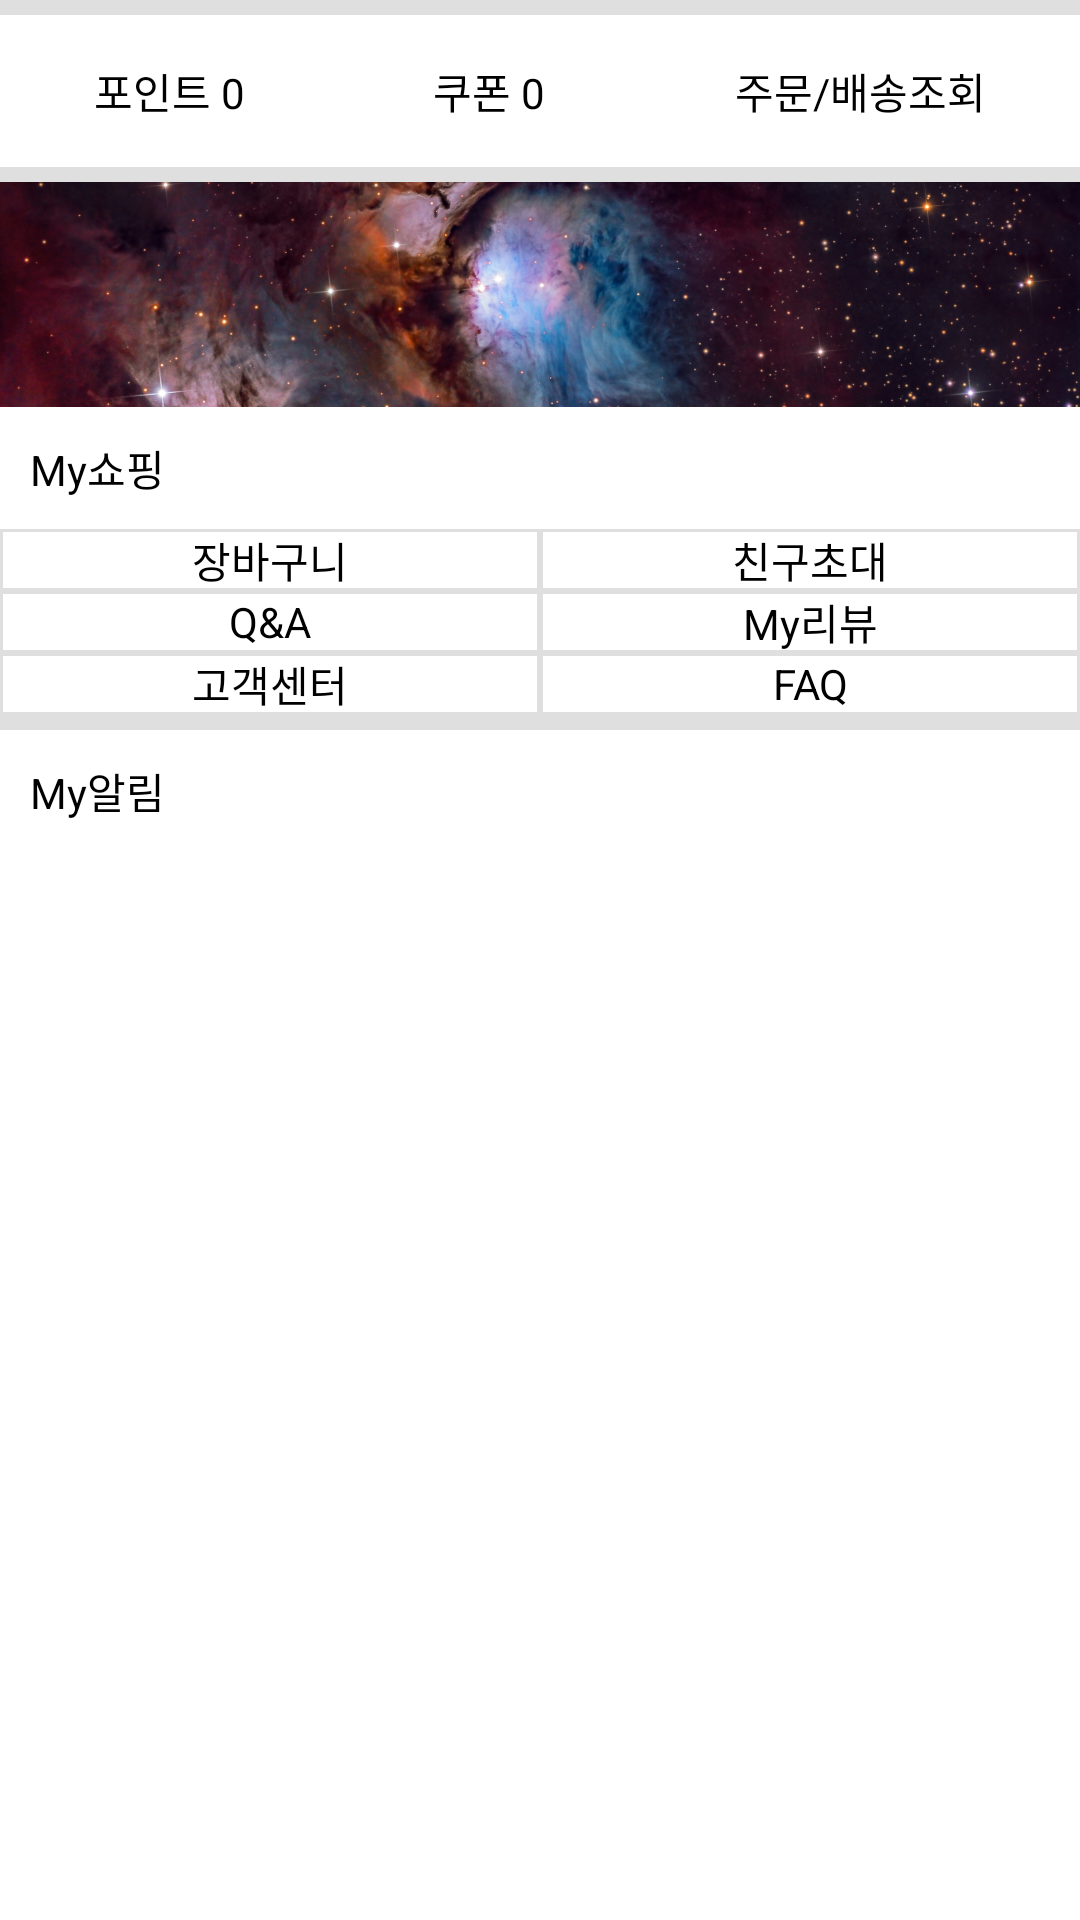

This screen was rendered from an Android layout file. Write that file and the resources it references.
<!-- AndroidManifest.xml: application theme Theme.Clone_Hiver -->
<!-- res/layout/activity_my.xml -->
<?xml version="1.0" encoding="utf-8"?>
<androidx.constraintlayout.widget.ConstraintLayout
    xmlns:android="http://schemas.android.com/apk/res/android"
    xmlns:app="http://schemas.android.com/apk/res-auto"
    xmlns:tools="http://schemas.android.com/tools"
    android:layout_width="match_parent"
    android:layout_height="match_parent"
    tools:context=".activity.MyActivity">

    <ScrollView
        android:layout_width="0dp"
        android:layout_height="0dp"
        app:layout_constraintStart_toStartOf="parent"
        app:layout_constraintEnd_toEndOf="parent"
        app:layout_constraintTop_toTopOf="parent"
        app:layout_constraintBottom_toBottomOf="parent">
        <androidx.constraintlayout.widget.ConstraintLayout
            android:layout_width="match_parent"
            android:layout_height="match_parent">

            <View
                android:id="@+id/bar1"
                android:layout_width="0dp"
                android:layout_height="5dp"
                android:background="@color/gray"
                app:layout_constraintStart_toStartOf="parent"
                app:layout_constraintEnd_toEndOf="parent"
                app:layout_constraintTop_toTopOf="parent"/>

            <LinearLayout
                android:id="@+id/btn3Layout"
                android:layout_width="0dp"
                android:layout_height="wrap_content"
                android:orientation="horizontal"
                app:layout_constraintStart_toStartOf="parent"
                app:layout_constraintEnd_toEndOf="parent"
                app:layout_constraintTop_toBottomOf="@id/bar1">

                <TextView
                    android:layout_width="wrap_content"
                    android:layout_height="wrap_content"
                    android:layout_weight="1"
                    android:drawableTop="@drawable/doller_icon"
                    android:gravity="center"
                    android:text="포인트 0"
                    android:textSize="14sp"
                    android:textColor="@color/black"
                    android:paddingTop="15dp"
                    android:paddingBottom="15dp"/>

                <TextView
                    android:layout_width="wrap_content"
                    android:layout_height="wrap_content"
                    android:layout_weight="1"
                    android:drawableTop="@drawable/doller_icon"
                    android:gravity="center"
                    android:text="쿠폰 0"
                    android:textSize="14sp"
                    android:textColor="@color/black"
                    android:paddingTop="15dp"
                    android:paddingBottom="15dp"/>

                <TextView
                    android:layout_width="wrap_content"
                    android:layout_height="wrap_content"
                    android:layout_weight="1"
                    android:drawableTop="@drawable/doller_icon"
                    android:gravity="center"
                    android:text="주문/배송조회"
                    android:textSize="14sp"
                    android:textColor="@color/black"
                    android:paddingTop="15dp"
                    android:paddingBottom="15dp"/>

            </LinearLayout>

            <View
                android:id="@+id/bar2"
                android:layout_width="0dp"
                android:layout_height="5dp"
                android:background="@color/gray"
                app:layout_constraintStart_toStartOf="parent"
                app:layout_constraintEnd_toEndOf="parent"
                app:layout_constraintTop_toBottomOf="@id/btn3Layout"/>

            <ImageView
                android:id="@+id/adView"
                android:layout_width="0dp"
                android:layout_height="75dp"
                android:src="@drawable/test1"
                android:scaleType="centerCrop"
                app:layout_constraintStart_toStartOf="parent"
                app:layout_constraintEnd_toEndOf="parent"
                app:layout_constraintTop_toBottomOf="@id/bar2"/>

            <TextView
                android:id="@+id/myShoppingTxt"
                android:layout_width="wrap_content"
                android:layout_height="wrap_content"
                android:text="My쇼핑"
                android:textSize="14sp"
                android:textColor="@color/black"
                app:layout_constraintStart_toStartOf="parent"
                app:layout_constraintTop_toBottomOf="@id/adView"
                android:layout_marginStart="10dp"
                android:layout_marginTop="10dp"/>

            <GridLayout
                android:id="@+id/btn6Layout"
                android:layout_width="0dp"
                android:layout_height="wrap_content"
                android:rowCount="3"
                android:columnCount="2"
                android:orientation="horizontal"
                app:layout_constraintStart_toStartOf="parent"
                app:layout_constraintEnd_toEndOf="parent"
                app:layout_constraintTop_toBottomOf="@id/myShoppingTxt"
                android:layout_marginTop="10dp">

                <TextView
                    android:drawableLeft="@drawable/shopping_icon"
                    android:drawablePadding="-80dp"
                    android:background="@drawable/gray_thin_box"
                    android:layout_rowWeight="1"
                    android:layout_columnWeight="1"
                    android:gravity="center"
                    android:text="장바구니"
                    android:textSize="14sp"
                    android:textColor="@color/black" />

                <TextView
                    android:drawableLeft="@drawable/shopping_icon"
                    android:drawablePadding="-80dp"
                    android:background="@drawable/gray_thin_box"
                    android:layout_rowWeight="1"
                    android:layout_columnWeight="1"
                    android:gravity="center"
                    android:text="친구초대"
                    android:textSize="14sp"
                    android:textColor="@color/black" />

                <TextView
                    android:drawableLeft="@drawable/shopping_icon"
                    android:drawablePadding="-80dp"
                    android:background="@drawable/gray_thin_box"
                    android:layout_rowWeight="1"
                    android:layout_columnWeight="1"
                    android:gravity="center"
                    android:text="Q&amp;A"
                    android:textSize="14sp"
                    android:textColor="@color/black" />

                <TextView
                    android:drawableLeft="@drawable/shopping_icon"
                    android:drawablePadding="-80dp"
                    android:background="@drawable/gray_thin_box"
                    android:layout_rowWeight="1"
                    android:layout_columnWeight="1"
                    android:gravity="center"
                    android:text="My리뷰"
                    android:textSize="14sp"
                    android:textColor="@color/black" />

                <TextView
                    android:drawableLeft="@drawable/shopping_icon"
                    android:drawablePadding="-80dp"
                    android:background="@drawable/gray_thin_box"
                    android:layout_rowWeight="1"
                    android:layout_columnWeight="1"
                    android:gravity="center"
                    android:text="고객센터"
                    android:textSize="14sp"
                    android:textColor="@color/black" />

                <TextView
                    android:drawableLeft="@drawable/shopping_icon"
                    android:drawablePadding="-80dp"
                    android:background="@drawable/gray_thin_box"
                    android:layout_rowWeight="1"
                    android:layout_columnWeight="1"
                    android:gravity="center"
                    android:text="FAQ"
                    android:textSize="14sp"
                    android:textColor="@color/black" />

            </GridLayout>

            <View
                android:id="@+id/bar3"
                android:layout_width="0dp"
                android:layout_height="5dp"
                android:background="@color/gray"
                app:layout_constraintStart_toStartOf="parent"
                app:layout_constraintEnd_toEndOf="parent"
                app:layout_constraintTop_toBottomOf="@id/btn6Layout"/>

            <TextView
                android:id="@+id/myNotificationTxt"
                android:layout_width="wrap_content"
                android:layout_height="wrap_content"
                android:text="My알림"
                android:textColor="@color/black"
                app:layout_constraintStart_toStartOf="parent"
                app:layout_constraintTop_toBottomOf="@id/bar3"
                android:layout_marginStart="10dp"
                android:layout_marginTop="10dp"/>

            <androidx.recyclerview.widget.RecyclerView
                android:id="@+id/myNotificationRecyclerView"
                android:layout_width="0dp"
                android:layout_height="wrap_content"
                app:layout_constraintStart_toStartOf="parent"
                app:layout_constraintEnd_toEndOf="parent"
                app:layout_constraintTop_toBottomOf="@id/myNotificationTxt"/>

        </androidx.constraintlayout.widget.ConstraintLayout>
    </ScrollView>

</androidx.constraintlayout.widget.ConstraintLayout>
<!-- resources referenced by this layout -->
<resources>
  <color name="black">#FF000000</color>
  <color name="gray">#FFDFDFDF</color>
  <!-- drawable gray_thin_box (drawable-v24) -->
  <?xml version="1.0" encoding="utf-8"?>
  <layer-list xmlns:android="http://schemas.android.com/apk/res/android">
      <item>
          <shape
              android:shape="rectangle">
              <solid
                  android:color="@color/gray"/>
          </shape>
      </item>
  
      <item
          android:top="1dp"
          android:bottom="1dp"
          android:left="1dp"
          android:right="1dp">
          <shape
              android:shape="rectangle">
              <solid
                  android:color="@color/white"/>
          </shape>
      </item>
  </layer-list>
  <!-- drawable test1: png bitmap (drawable, 893746 bytes) -->
  <style name="Theme.Clone_Hiver" parent="Theme.MaterialComponents.DayNight.DarkActionBar">
          
          <item name="colorPrimary">@color/purple_500</item>
          <item name="colorPrimaryVariant">@color/purple_700</item>
          <item name="colorOnPrimary">@color/white</item>
          
          <item name="colorSecondary">@color/teal_200</item>
          <item name="colorSecondaryVariant">@color/teal_700</item>
          <item name="colorOnSecondary">@color/black</item>
          
          <item name="android:statusBarColor" tools:targetApi="l">?attr/colorPrimaryVariant</item>
          
      </style>
  <color name="white">#FFFFFFFF</color>
  <color name="purple_500">#FF6200EE</color>
  <color name="purple_700">#FF3700B3</color>
  <color name="teal_200">#FF03DAC5</color>
  <color name="teal_700">#FF018786</color>
</resources>
